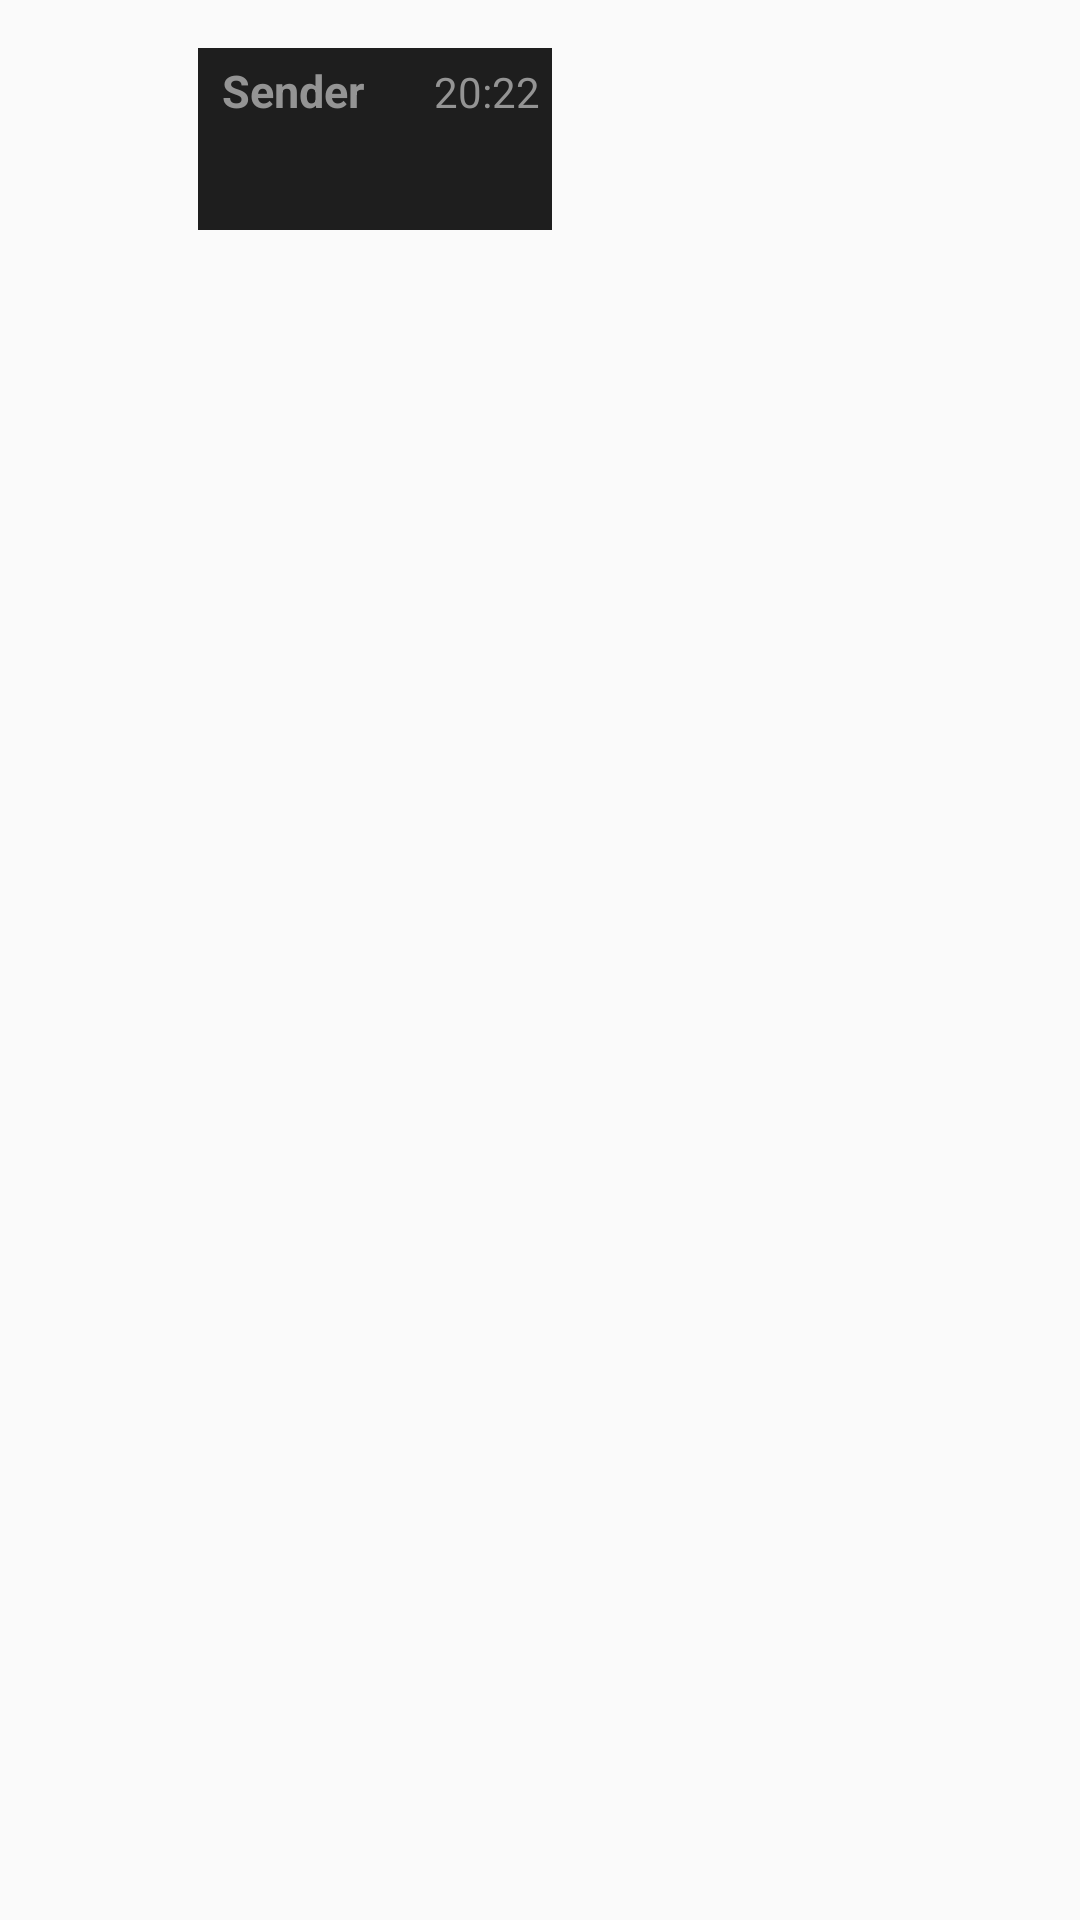

Layout XML and referenced resources for this Android screen:
<!-- AndroidManifest.xml: application theme AppTheme -->
<!-- res/layout/adapter_message_item.xml -->
<?xml version="1.0" encoding="utf-8"?>
<LinearLayout xmlns:android="http://schemas.android.com/apk/res/android"
    xmlns:app="http://schemas.android.com/apk/res-auto"
    xmlns:tools="http://schemas.android.com/tools"
    android:id="@+id/mainMessageLinear"
    android:layout_width="match_parent"
    android:layout_height="wrap_content"
    android:layout_marginBottom="20dp"
    android:layout_marginTop="20dp"
    android:orientation="horizontal">


    <ImageView
        android:id="@+id/LeftImageView"
        android:layout_width="50dp"
        android:layout_height="50dp"
        android:layout_marginBottom="16dp"
        android:layout_marginLeft="8dp"
        android:layout_marginRight="8dp"
        android:layout_marginTop="16dp"
        android:scaleType="centerCrop"
        app:srcCompat="@drawable/ic_account_circle_black_18dp" />


    <LinearLayout
        android:padding="4dp"
        android:id="@+id/messageRelative"
        android:layout_width="wrap_content"
        android:layout_height="wrap_content"
        android:layout_marginBottom="16dp"
        android:layout_marginTop="16dp"
        android:background="@color/colorPrimary"
        android:orientation="horizontal">

        <LinearLayout
            android:layout_width="match_parent"
            android:layout_height="wrap_content"

            android:orientation="vertical">

            <LinearLayout
                android:layout_width="wrap_content"
                android:layout_height="wrap_content"
                android:orientation="horizontal">

                <TextView
                    android:id="@+id/senderTv"
                    android:layout_width="wrap_content"
                    android:layout_height="wrap_content"
                    android:layout_marginRight="20dp"
                    android:paddingLeft="4dp"
                    android:text="Sender"
                    android:textColor="@color/textColorDark"
                    android:textSize="15sp"
                    android:textStyle="bold" />

                <TextView

                    android:id="@+id/timeValue"
                    android:layout_width="wrap_content"
                    android:layout_height="wrap_content"
                    android:gravity="right"
                    android:textColor="@color/textColorDark"
                    android:text=" 20:22" />
            </LinearLayout>

            <TextView
                android:id="@+id/messageValue"
                android:layout_width="wrap_content"
                android:layout_height="wrap_content"
                android:maxWidth="200dp"
                android:padding="4dp"
                android:textColor="@color/textColorPrimary"
                android:textSize="18sp"
                tools:text="tools value" />


            <ImageView
                android:id="@+id/image_value"
                android:layout_width="200dp"
                android:layout_height="200dp"
                android:padding="8dp"
                android:visibility="gone" />


        </LinearLayout>


    </LinearLayout>

    <ImageView
        android:id="@+id/RightImageView"
        android:layout_width="50dp"
        android:layout_height="50dp"
        android:layout_marginBottom="16dp"
        android:layout_marginLeft="8dp"
        android:layout_marginRight="8dp"
        android:layout_marginTop="16dp"
        android:scaleType="centerCrop"
        android:visibility="gone"
        app:srcCompat="@drawable/ic_account_circle_black_18dp" />

</LinearLayout>
<!-- resources referenced by this layout -->
<resources>
  <color name="colorPrimary">#1E1E1E</color>
  <color name="textColorDark">#949494</color>
  <color name="textColorPrimary">#FEFEFE</color>
  <style name="AppTheme" parent="Theme.AppCompat.Light.NoActionBar">
          <item name="colorPrimary">@color/colorPrimary</item>
          <item name="colorPrimaryDark">@color/colorPrimaryDark</item>
          <item name="colorAccent">@color/colorAccent</item>
          <item name="android:windowContentOverlay">@null</item>
          <item name="windowActionBar">false</item>
          <item name="windowNoTitle">true</item>
          <item name="drawerArrowStyle">@style/MaterialDrawer.DrawerArrowStyle</item>
          <item name="colorControlNormal">@color/colorPrimaryDark</item>
          <item name="android:editTextColor">@android:color/white</item>
      </style>
  <color name="colorPrimaryDark">#F7971D</color>
  <color name="colorAccent">#ffffff</color>
  <style name="MaterialDrawer.DrawerArrowStyle" parent="Widget.AppCompat.DrawerArrowToggle">
          <item name="spinBars">false</item>
          <item name="color">@color/colorPrimaryDark</item>
      </style>
</resources>
